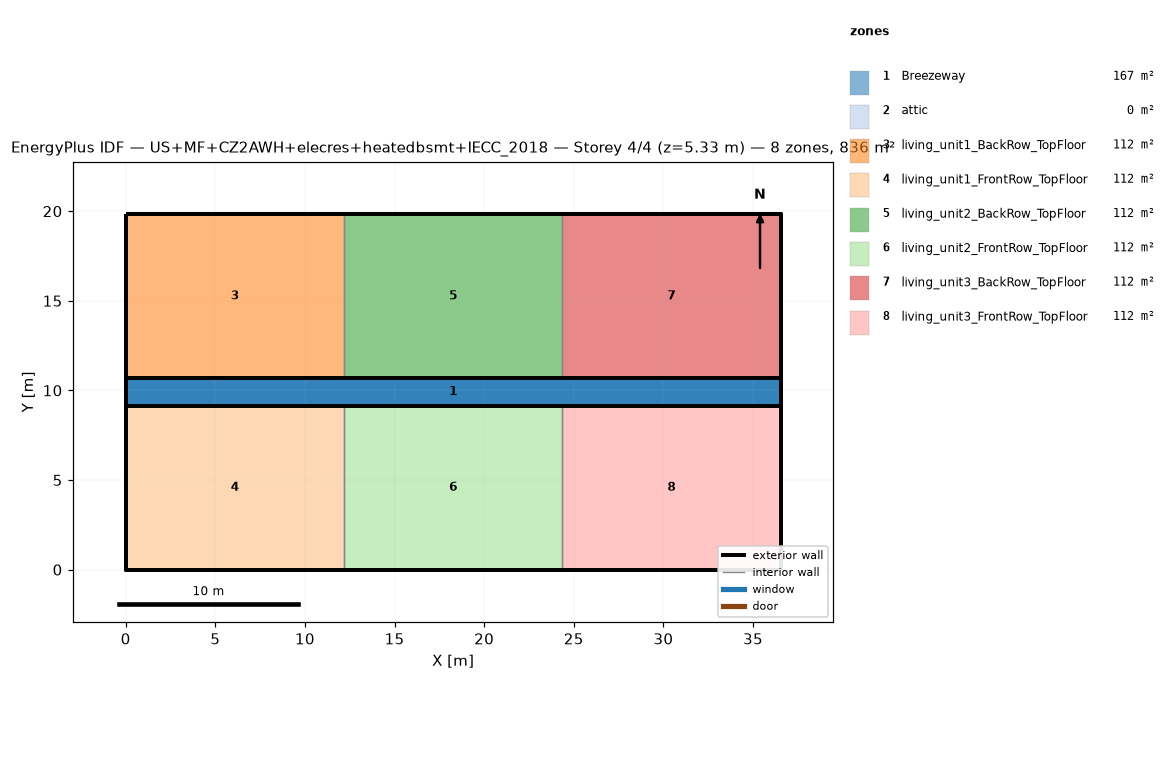
=== STOREY PLAN SPEC (per zone: floor XY polygon, exterior-wall plan segments, windows/doors) ===
zone 1: Breezeway  (167.0 m²)
  floor: (36.54, 9.16) (0.00, 9.16) (0.00, 10.68) (36.54, 10.68)
  floor: (36.54, 9.16) (0.00, 9.16) (0.00, 10.68) (36.54, 10.68)
  floor: (36.54, 9.16) (0.00, 9.16) (0.00, 10.68) (36.54, 10.68)
zone 2: attic  (0.0 m²)
  exterior wall: (36.54, 0.00) – (36.54, 19.84) – (36.54, 9.92)  [29.8 m]
  exterior wall: (0.00, 19.84) – (0.00, 0.00) – (0.00, 9.92)  [29.8 m]
zone 3: living_unit1_BackRow_TopFloor  (111.5 m²)
  floor: (12.18, 10.68) (0.00, 10.68) (0.00, 19.84) (12.18, 19.84)
  exterior wall: (12.18, 19.84) – (0.00, 19.84)  [12.2 m]
  exterior wall: (0.00, 19.84) – (0.00, 10.68)  [9.2 m]
  exterior wall: (0.00, 10.68) – (12.18, 10.68)  [12.2 m]
  interior walls: 1
zone 4: living_unit1_FrontRow_TopFloor  (111.5 m²)
  floor: (12.18, 0.00) (0.00, 0.00) (0.00, 9.16) (12.18, 9.16)
  exterior wall: (0.00, 0.00) – (12.18, 0.00)  [12.2 m]
  exterior wall: (0.00, 9.16) – (0.00, 0.00)  [9.2 m]
  exterior wall: (12.18, 9.16) – (0.00, 9.16)  [12.2 m]
  interior walls: 1
zone 5: living_unit2_BackRow_TopFloor  (111.5 m²)
  floor: (24.36, 10.68) (12.18, 10.68) (12.18, 19.84) (24.36, 19.84)
  exterior wall: (12.18, 10.68) – (24.36, 10.68)  [12.2 m]
  exterior wall: (24.36, 19.84) – (12.18, 19.84)  [12.2 m]
  interior walls: 2
zone 6: living_unit2_FrontRow_TopFloor  (111.5 m²)
  floor: (24.36, 0.00) (12.18, 0.00) (12.18, 9.16) (24.36, 9.16)
  exterior wall: (12.18, 0.00) – (24.36, 0.00)  [12.2 m]
  exterior wall: (24.36, 9.16) – (12.18, 9.16)  [12.2 m]
  interior walls: 2
zone 7: living_unit3_BackRow_TopFloor  (111.5 m²)
  floor: (36.54, 10.68) (24.36, 10.68) (24.36, 19.84) (36.54, 19.84)
  exterior wall: (36.54, 10.68) – (36.54, 19.84)  [9.2 m]
  exterior wall: (36.54, 19.84) – (24.36, 19.84)  [12.2 m]
  exterior wall: (24.36, 10.68) – (36.54, 10.68)  [12.2 m]
  interior walls: 1
zone 8: living_unit3_FrontRow_TopFloor  (111.5 m²)
  floor: (36.54, 0.00) (24.36, 0.00) (24.36, 9.16) (36.54, 9.16)
  exterior wall: (24.36, 0.00) – (36.54, 0.00)  [12.2 m]
  exterior wall: (36.54, 0.00) – (36.54, 9.16)  [9.2 m]
  exterior wall: (36.54, 9.16) – (24.36, 9.16)  [12.2 m]
  interior walls: 1

=== DERIVED (storey summary) ===
Building: US+MF+CZ2AWH+elecres+heatedbsmt+IECC_2018
Storey: 4 of 4  (floor level z = 5.33 m)
Storey gross floor area: 836.2 m²
Zones on this storey: 8
  - Breezeway: floor 167.0 m²
  - attic: floor 0.0 m²; exterior wall 59.5 m (81.9 m²); WWR 0.0%
  - living_unit1_BackRow_TopFloor: floor 111.5 m²; exterior wall 33.5 m (86.9 m²); WWR 0.0%
  - living_unit1_FrontRow_TopFloor: floor 111.5 m²; exterior wall 33.5 m (86.9 m²); WWR 0.0%
  - living_unit2_BackRow_TopFloor: floor 111.5 m²; exterior wall 24.4 m (63.1 m²); WWR 0.0%
  - living_unit2_FrontRow_TopFloor: floor 111.5 m²; exterior wall 24.4 m (63.1 m²); WWR 0.0%
  - living_unit3_BackRow_TopFloor: floor 111.5 m²; exterior wall 33.5 m (86.9 m²); WWR 0.0%
  - living_unit3_FrontRow_TopFloor: floor 111.5 m²; exterior wall 33.5 m (86.9 m²); WWR 0.0%
Zone adjacency (shared interzone walls):
  - living_unit1_BackRow_TopFloor ↔ living_unit2_BackRow_TopFloor
  - living_unit1_FrontRow_TopFloor ↔ living_unit2_FrontRow_TopFloor
  - living_unit2_BackRow_TopFloor ↔ living_unit3_BackRow_TopFloor
  - living_unit2_FrontRow_TopFloor ↔ living_unit3_FrontRow_TopFloor